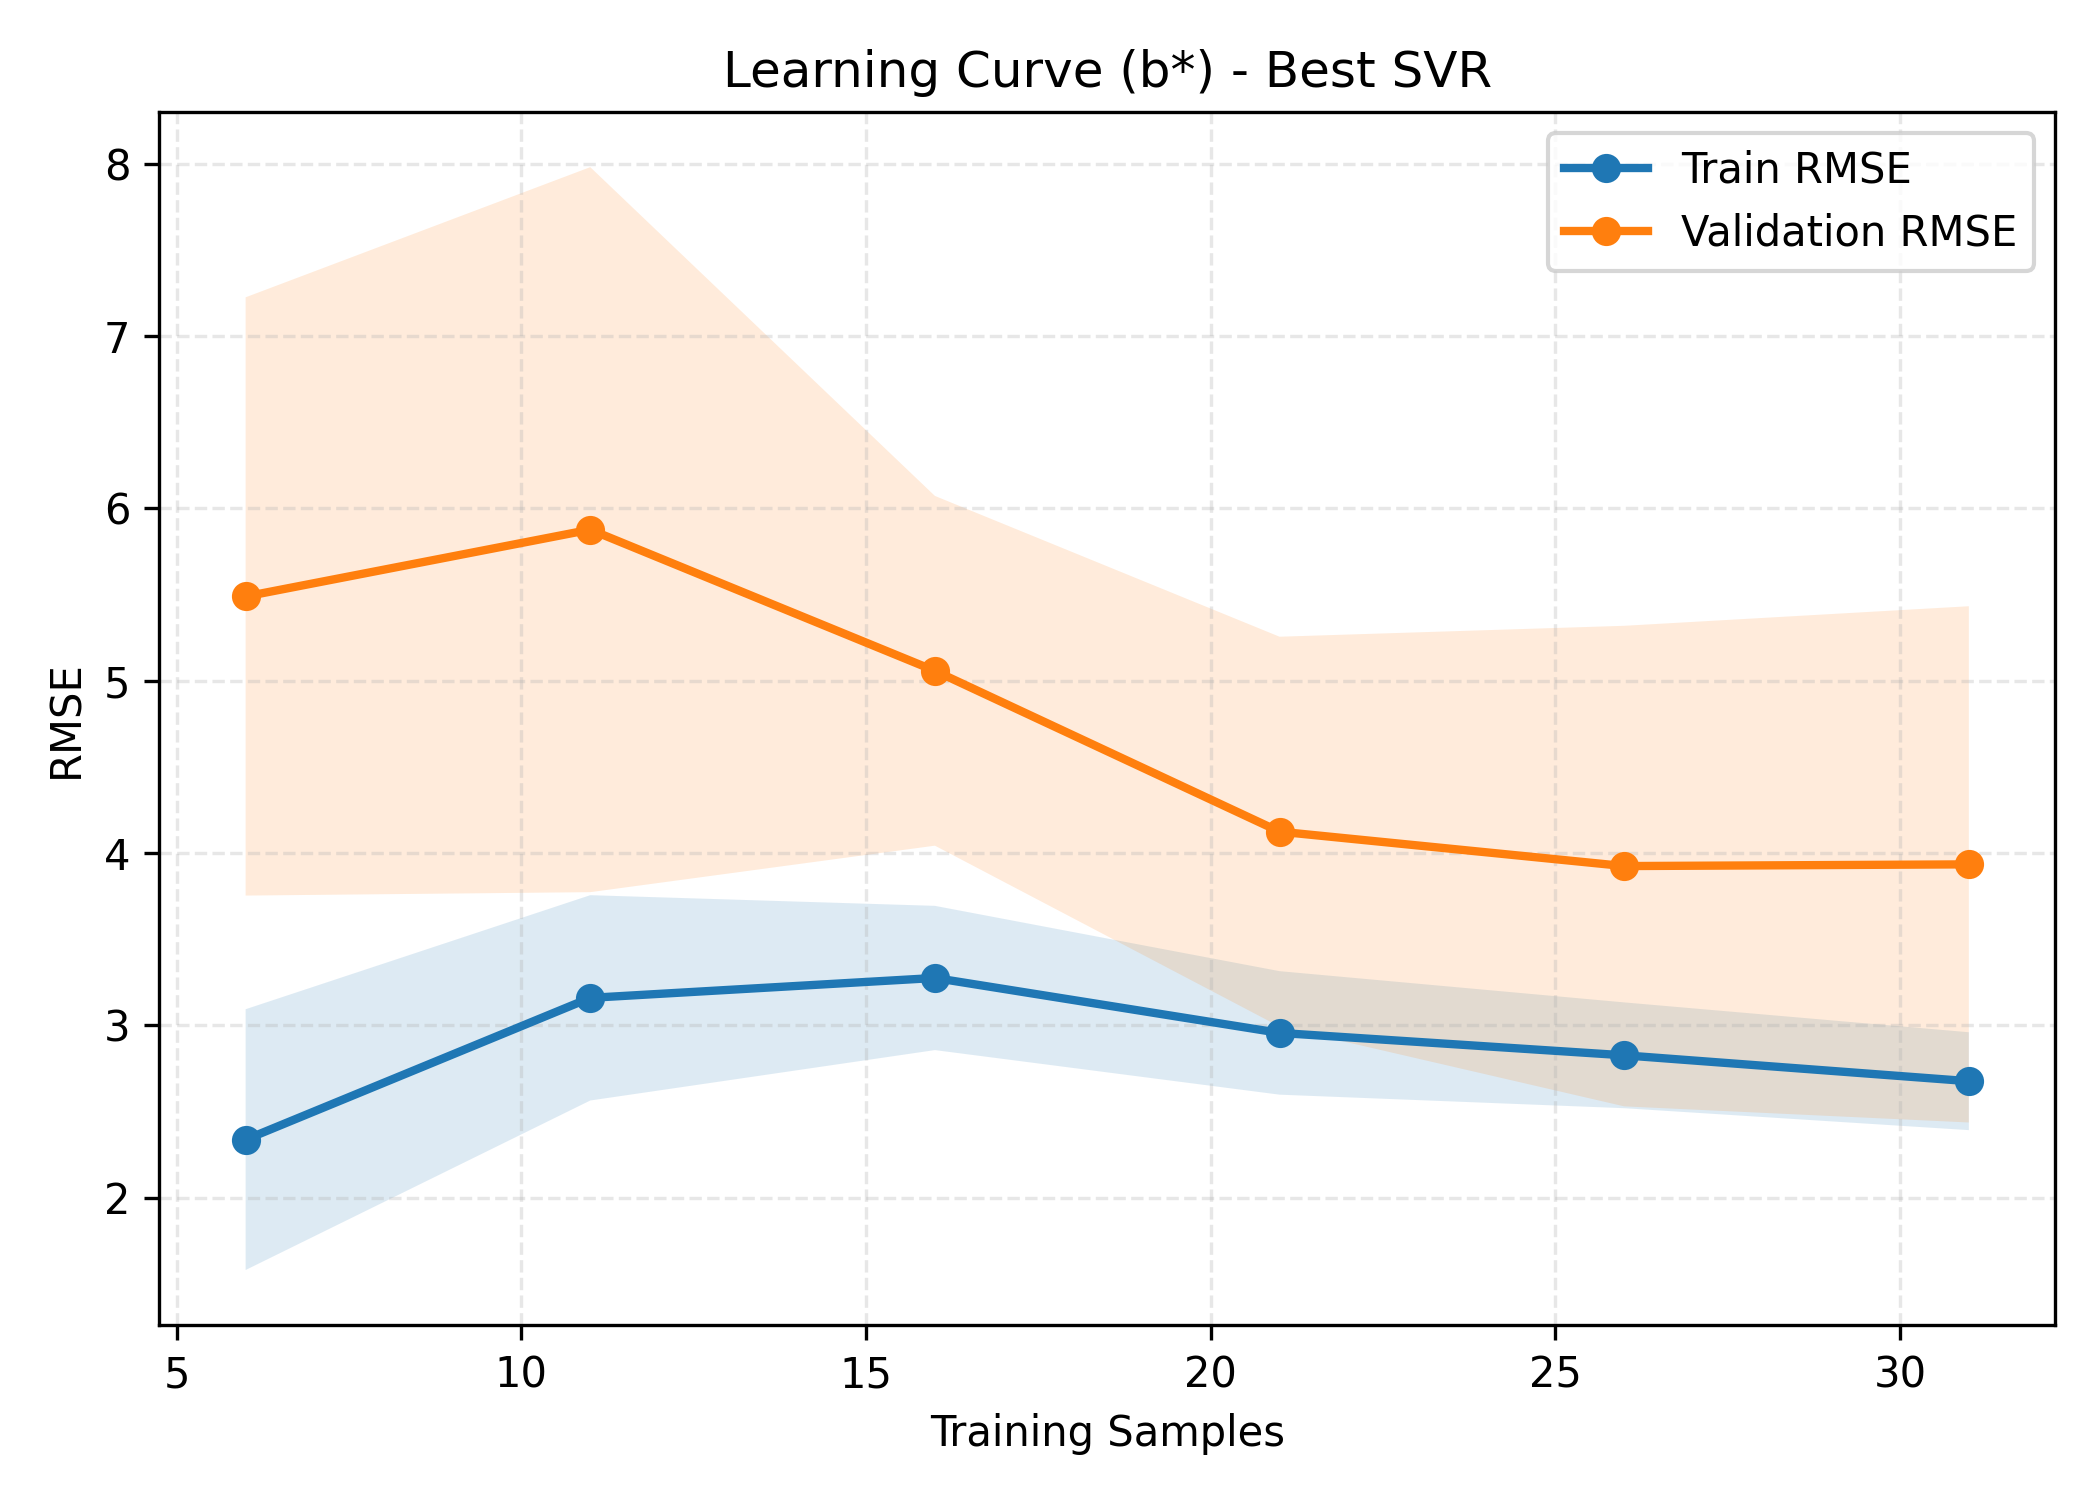

The table this chart was drawn from, first rows:
target, train_size, train_rmse_mean, train_rmse_std, val_rmse_mean, val_rmse_std, generalization_gap
b*, 6, 2.337, 0.7568, 5.489, 1.736, 3.152
b*, 11, 3.159, 0.5958, 5.877, 2.104, 2.717
b*, 16, 3.275, 0.4186, 5.058, 1.015, 1.783
b*, 21, 2.956, 0.3584, 4.124, 1.131, 1.168
b*, 26, 2.826, 0.307, 3.924, 1.395, 1.098
b*, 31, 2.676, 0.2841, 3.934, 1.498, 1.258
